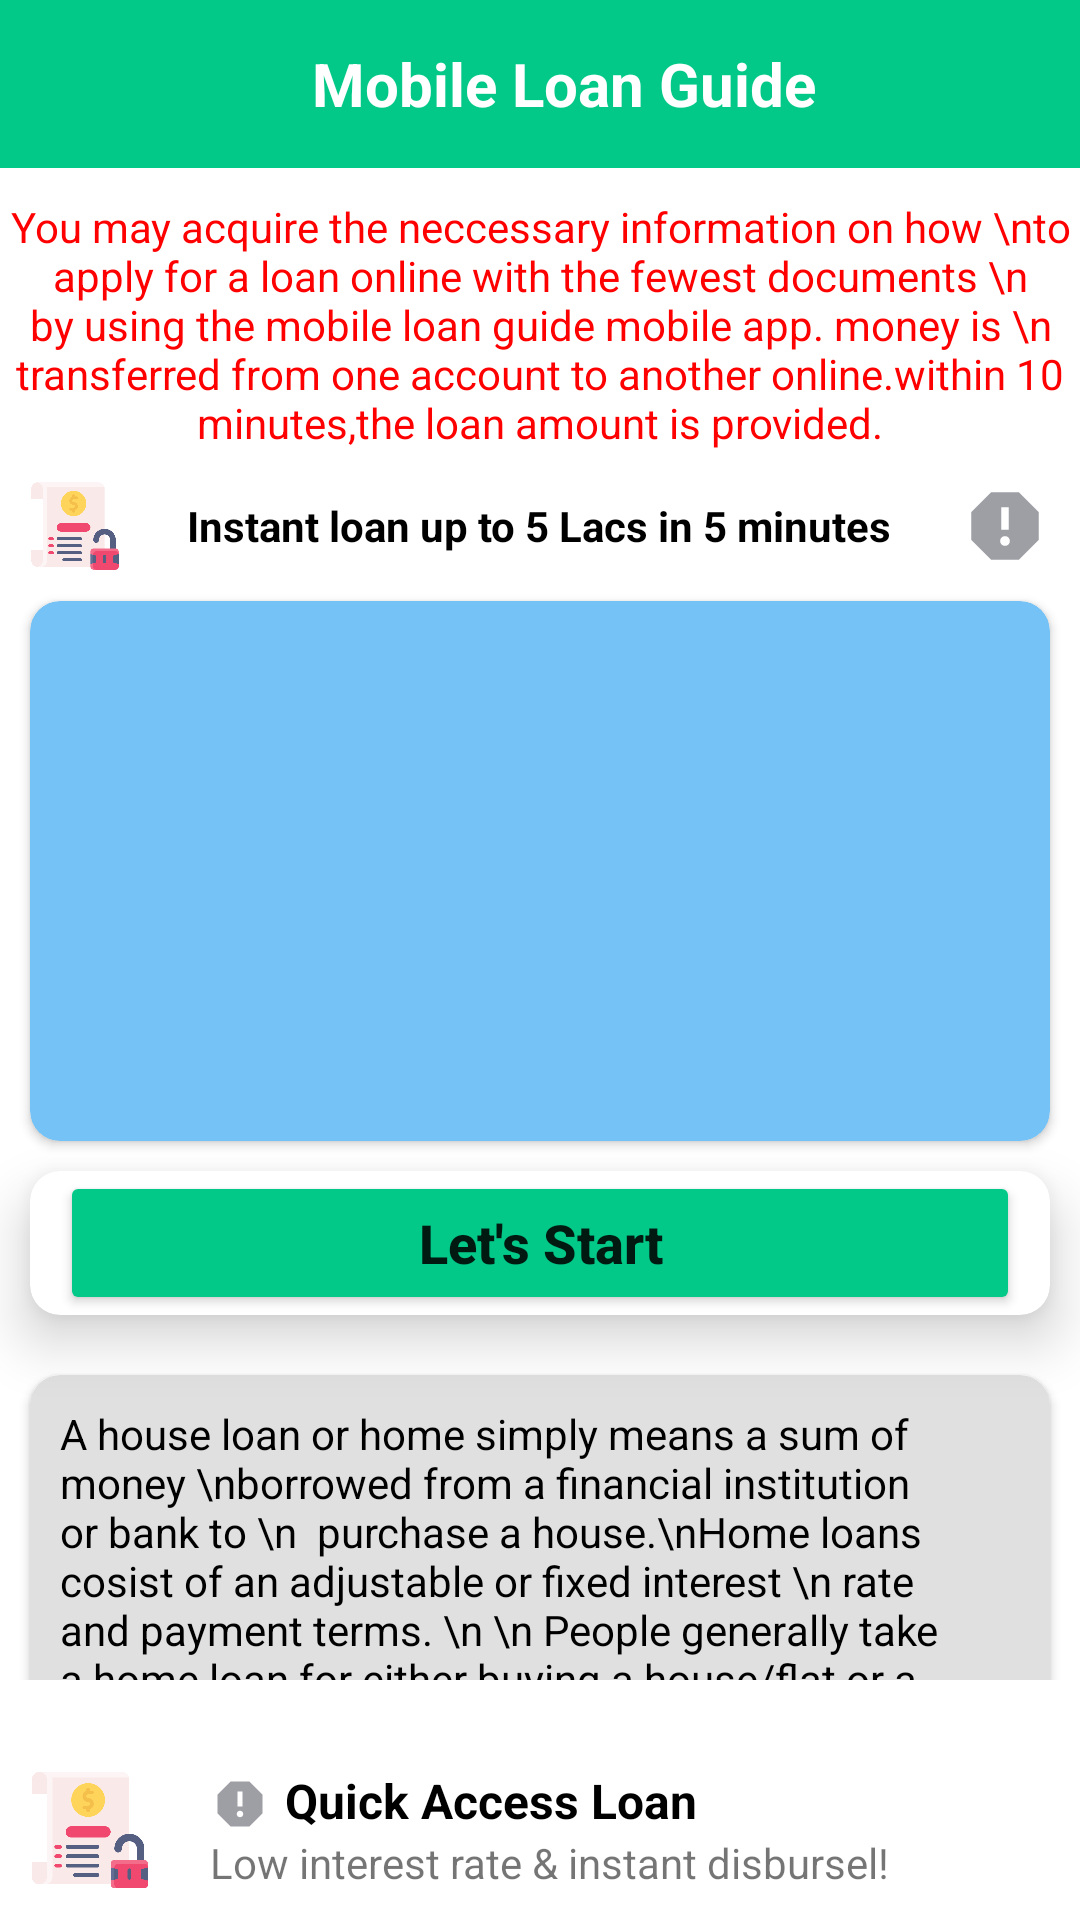

The Android layout XML behind this screen, and the referenced resources:
<!-- AndroidManifest.xml: application theme Theme.KreditBro -->
<!-- res/layout/activity_home_loan.xml -->
<?xml version="1.0" encoding="utf-8"?>
<RelativeLayout xmlns:android="http://schemas.android.com/apk/res/android"
    xmlns:app="http://schemas.android.com/apk/res-auto"
    xmlns:tools="http://schemas.android.com/tools"
    android:layout_width="match_parent"
    android:layout_height="match_parent"
    tools:context=".MobileLoan.HomeLoan">
    <LinearLayout
        android:layout_above="@id/linear_bottom"
        android:layout_width="match_parent"
        android:layout_height="match_parent"
        android:orientation="vertical"
        android:layout_marginBottom="20dp">

        <androidx.appcompat.widget.Toolbar
            android:layout_width="match_parent"
            android:layout_height="?actionBarSize"
            android:id="@+id/tool_loan"
            android:background="#03C988"
            android:gravity="center">


            <RelativeLayout
                android:layout_width="match_parent"
                android:layout_height="match_parent">


                <TextView
                    android:layout_width="wrap_content"
                    android:layout_height="wrap_content"
                    android:text="Mobile Loan Guide"
                    android:layout_centerInParent="true"
                    android:textColor="@color/white"
                    android:textSize="20dp"
                    android:textStyle="bold"/>





            </RelativeLayout>












        </androidx.appcompat.widget.Toolbar>


        <androidx.core.widget.NestedScrollView

            android:layout_width="match_parent"
            android:layout_height="match_parent"
            >



            <LinearLayout

                android:layout_width="match_parent"
                android:layout_height="match_parent"
                android:orientation="vertical"
                android:layout_marginTop="10dp">

                <TextView
                    android:layout_width="match_parent"
                    android:layout_height="wrap_content"
                    android:text="You may acquire the neccessary information on how \nto apply for a loan online with the fewest documents \n by using the mobile loan guide mobile app. money is \n transferred from one account to another online.within 10 minutes,the loan amount is provided."
                    android:textColor="@color/red"
                    android:gravity="center"/>


                <RelativeLayout
                    android:layout_width="match_parent"
                    android:layout_height="wrap_content"
                    android:layout_marginHorizontal="10dp"
                    android:layout_marginTop="10dp">

                    <ImageView
                        android:layout_width="30dp"
                        android:layout_height="30dp"
                        android:src="@drawable/instant"/>



                    <TextView
                        android:layout_width="wrap_content"
                        android:layout_height="wrap_content"
                        android:text="Instant loan up to 5 Lacs in 5 minutes"
                        android:textColor="@color/black"
                        android:layout_centerInParent="true"
                        android:textStyle="bold"/>


                    <ImageView
                        android:layout_width="30dp"
                        android:layout_height="30dp"
                        android:src="@drawable/ic_baseline_report_24"
                        android:layout_alignParentEnd="true"/>







                </RelativeLayout>



                <androidx.cardview.widget.CardView
                    android:layout_width="match_parent"
                    android:layout_height="180dp"
                    app:cardCornerRadius="10dp"
                    android:backgroundTint="#75C2F6"
                    android:layout_marginTop="10dp"
                    android:layout_marginHorizontal="10dp">



                    <ImageView
                        android:layout_width="match_parent"
                        android:layout_height="match_parent"
                        android:src="@drawable/personalloan"
                        android:layout_marginHorizontal="40dp"
                        android:scaleType="fitXY"
                        />






                </androidx.cardview.widget.CardView>



                <androidx.cardview.widget.CardView
                    android:layout_width="match_parent"
                    android:layout_height="wrap_content"
                    android:backgroundTint="@color/white"
                    android:layout_marginHorizontal="10dp"
                    android:layout_marginTop="10dp"
                    android:layout_marginBottom="10dp"
                    app:cardCornerRadius="10dp"
                    app:cardElevation="11dp"
                    android:layout_gravity="center">


                    <Button
                        android:layout_width="match_parent"
                        android:layout_height="wrap_content"
                        android:layout_marginHorizontal="10dp"
                        android:text="Let's Start"
                        android:textAllCaps="false"
                        android:textStyle="bold"
                        android:textSize="18dp"
                        android:textAlignment="center"
                        android:backgroundTint="#03C988"/>





                </androidx.cardview.widget.CardView>



                <androidx.cardview.widget.CardView
                    android:layout_width="match_parent"
                    android:layout_height="wrap_content"
                    android:backgroundTint="#e0e0e0"
                    app:cardCornerRadius="10dp"
                    android:layout_marginTop="10dp"
                    android:layout_marginHorizontal="10dp"
                    android:layout_marginBottom="10dp">



                    <LinearLayout
                        android:layout_width="match_parent"
                        android:layout_height="match_parent"
                        android:orientation="vertical"
                        android:layout_marginHorizontal="10dp"
                        android:layout_marginTop="10dp">




                        <TextView
                            android:layout_width="match_parent"
                            android:layout_height="wrap_content"
                            android:text="A house loan or home simply means a sum of money \nborrowed from a financial institution or bank to \n  purchase a house.\nHome loans cosist of an adjustable or fixed interest \n rate and payment terms. \n
\n People generally take a home loan for either buying a house/flat or a plot of land for construction of a house,\n or \n renovation,extension and repairs to the existing house.The property is mortgaged to the lender as a security till the \n repayment of the loan.The bank or financial institution will \n hold the title or deed to the property till the loan has been \n pais back with the interest due for it.The interest rates for \n home loans can be fixed or floating,or partly fixed and or \n
partly floating ,suiting the needs of the borrower.\n \n There are also certain tax benefits available on your home \n loan under the section 80EE of Income Tax Act. \n However,the \n Income tax deduction can be claimed on home loan interest by the first time home buyers only."
                            android:layout_marginBottom="10dp"
                            android:textColor="@color/black"/>





                    </LinearLayout>









                </androidx.cardview.widget.CardView>

            </LinearLayout>













        </androidx.core.widget.NestedScrollView>

    </LinearLayout>


    <LinearLayout
        android:id="@+id/linear_bottom"
        android:layout_width="match_parent"
        android:layout_height="60dp"
        android:background="@color/white"
        android:orientation="horizontal"
        android:layout_alignParentBottom="true">

        <ImageView
            android:layout_width="40dp"
            android:layout_height="40dp"
            android:src="@drawable/instant"
            android:layout_gravity="center"
            android:layout_marginLeft="10dp"/>



        <LinearLayout
            android:layout_width="wrap_content"
            android:layout_height="wrap_content"
            android:orientation="vertical"
            android:layout_gravity="center"
            android:layout_marginLeft="20dp">



            <LinearLayout
                android:layout_width="wrap_content"
                android:layout_height="wrap_content"
                android:orientation="horizontal"
                >


                <ImageView
                    android:layout_width="20dp"
                    android:layout_height="20dp"
                    android:src="@drawable/ic_baseline_report_24"
                    android:layout_marginTop="2dp"
                    />

                <TextView
                    android:layout_width="wrap_content"
                    android:layout_height="wrap_content"
                    android:text="Quick Access Loan"
                    android:textColor="@color/black"
                    android:textSize="16dp"
                    android:layout_marginLeft="5dp"
                    android:layout_centerInParent="true"
                    android:textStyle="bold"/>





            </LinearLayout>

            <TextView
                android:layout_width="wrap_content"
                android:layout_height="wrap_content"
                android:text="Low interest rate &amp; instant disbursel!"/>





        </LinearLayout>








    </LinearLayout>

</RelativeLayout>
<!-- resources referenced by this layout -->
<resources>
  <color name="black">#FF000000</color>
  <color name="red">#FF0000</color>
  <color name="white">#FFFFFFFF</color>
  <!-- drawable ic_baseline_report_24 (drawable) -->
  <vector android:height="24dp" android:tint="#9E9FA5"
      android:viewportHeight="24" android:viewportWidth="24"
      android:width="24dp" xmlns:android="http://schemas.android.com/apk/res/android">
      <path android:fillColor="@android:color/white" android:pathData="M15.73,3L8.27,3L3,8.27v7.46L8.27,21h7.46L21,15.73L21,8.27L15.73,3zM12,17.3c-0.72,0 -1.3,-0.58 -1.3,-1.3 0,-0.72 0.58,-1.3 1.3,-1.3 0.72,0 1.3,0.58 1.3,1.3 0,0.72 -0.58,1.3 -1.3,1.3zM13,13h-2L11,7h2v6z"/>
  </vector>
  <!-- drawable instant: png bitmap (drawable, 17749 bytes) -->
  <style name="Theme.KreditBro" parent="Theme.MaterialComponents.DayNight.NoActionBar">
          
          <item name="colorPrimary">@color/purple_500</item>
          <item name="colorPrimaryVariant">@color/purple_700</item>
          <item name="colorOnPrimary">@color/white</item>
          
          <item name="colorSecondary">@color/teal_200</item>
          <item name="colorSecondaryVariant">@color/teal_700</item>
          <item name="colorOnSecondary">@color/black</item>
          
          <item name="android:statusBarColor">?attr/colorPrimaryVariant</item>
          
      </style>
  <color name="purple_500">#FF6200EE</color>
  <color name="purple_700">#FF3700B3</color>
  <color name="teal_200">#FF03DAC5</color>
  <color name="teal_700">#FF018786</color>
</resources>
